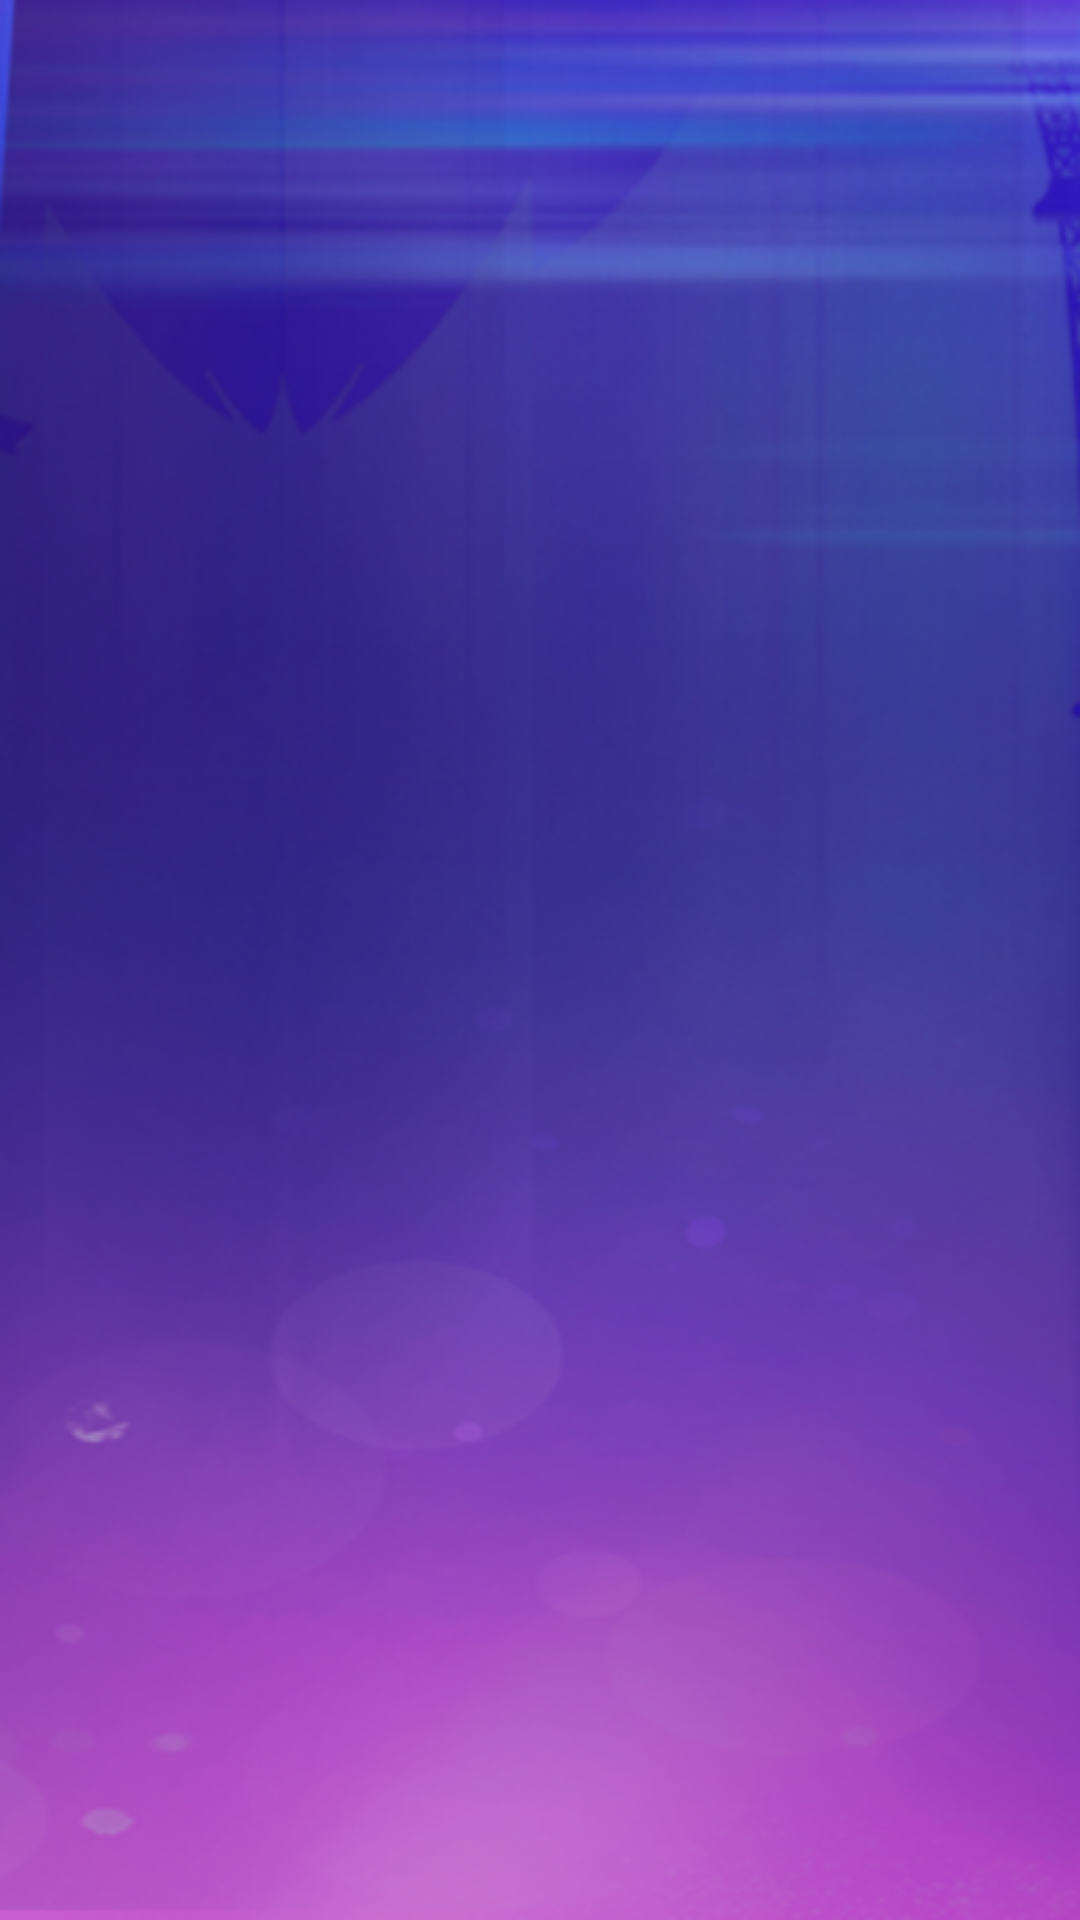

This screen was rendered from an Android layout file. Write that file and the resources it references.
<!-- AndroidManifest.xml: application theme Theme.Millionarie -->
<!-- res/layout/fragment_money_schedule.xml -->
<?xml version="1.0" encoding="utf-8"?>
<RelativeLayout xmlns:android="http://schemas.android.com/apk/res/android"
    xmlns:tools="http://schemas.android.com/tools"
    android:layout_width="match_parent"
    android:layout_height="match_parent"
    tools:context=".fragments.MoneyScheduleFragment">

    <ImageView
        android:layout_width="match_parent"
        android:layout_height="match_parent"
        android:src="@drawable/money_background"
        android:scaleType="fitXY"/>

    <androidx.recyclerview.widget.RecyclerView
        android:layout_width="match_parent"
        android:layout_height="match_parent"
        android:padding="10dp"
        android:id="@+id/recyclerMoney"/>

</RelativeLayout>
<!-- resources referenced by this layout -->
<resources>
  <!-- drawable money_background: png bitmap (drawable, 193317 bytes) -->
  <style name="Theme.Millionarie" parent="Theme.MaterialComponents.Light.NoActionBar">
          
          <item name="colorPrimary">@color/purple_500</item>
          <item name="colorPrimaryVariant">@color/purple_700</item>
          <item name="colorOnPrimary">@color/white</item>
          
          <item name="colorSecondary">@color/teal_200</item>
          <item name="colorSecondaryVariant">@color/teal_700</item>
          <item name="colorOnSecondary">@color/black</item>
          
          <item name="android:statusBarColor" tools:targetApi="l">?attr/colorPrimaryVariant</item>
          
  
          <item name="android:windowFullscreen">true</item>
  
      </style>
  
      // custom dialog style
  <color name="purple_500">#25094E</color>
  <color name="purple_700">#04113E</color>
  <color name="white">#FFFFFFFF</color>
  <color name="teal_200">#FF03DAC5</color>
  <color name="teal_700">#FF018786</color>
  <color name="black">#FF000000</color>
</resources>
